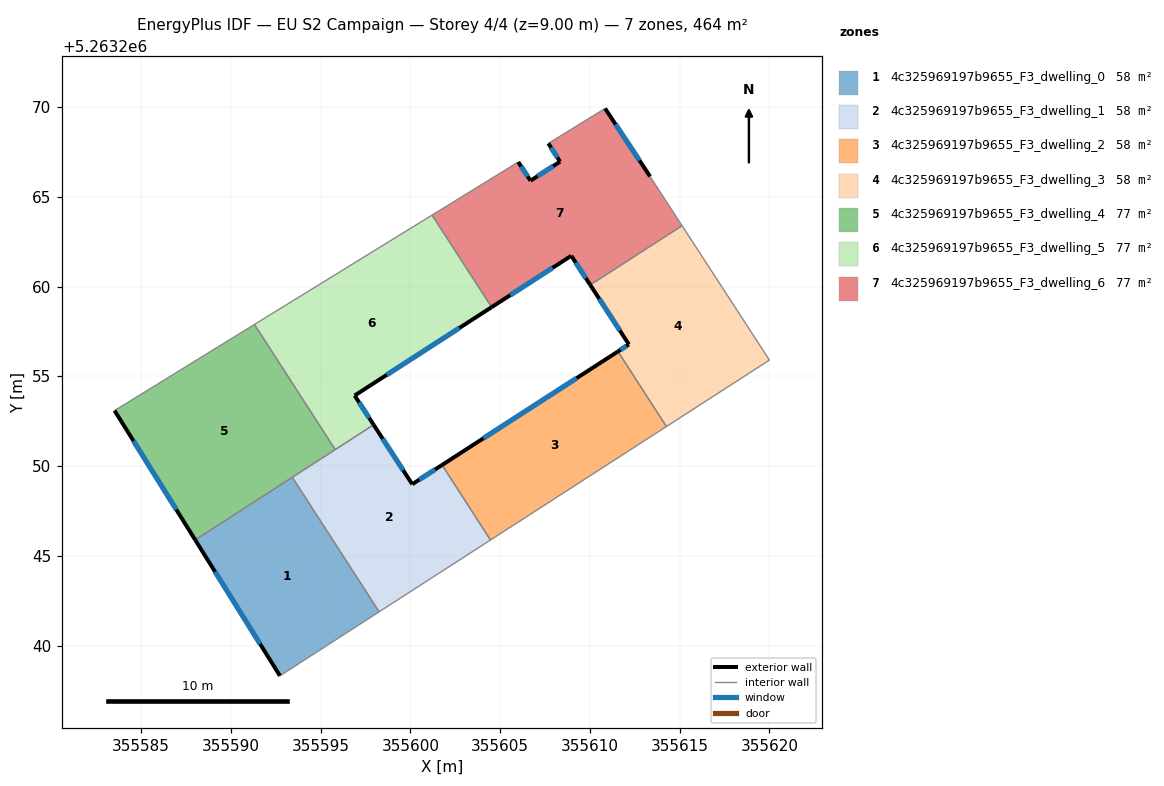
=== STOREY PLAN SPEC (per zone: floor XY polygon, exterior-wall plan segments, windows/doors) ===
zone 1: 4c325969197b9655_F3_dwelling_0  (58.0 m²)
  floor: (355593.42, 5263249.38) (355598.26, 5263241.89) (355592.74, 5263238.32) (355588.02, 5263245.89)
  exterior wall: (355588.02, 5263245.89) – (355592.74, 5263238.32)  [8.9 m]
    window: (355589.13, 5263244.11) – (355591.63, 5263240.10)  [7.5 m²]
  interior walls: 3
zone 2: 4c325969197b9655_F3_dwelling_1  (58.0 m²)
  floor: (355601.77, 5263250.07) (355604.46, 5263245.89) (355598.26, 5263241.89) (355593.42, 5263249.38) (355597.96, 5263252.30) (355600.11, 5263248.99)
  exterior wall: (355600.11, 5263248.99) – (355597.96, 5263252.30)  [3.9 m]
    window: (355599.60, 5263249.77) – (355598.46, 5263251.53)  [3.3 m²]
  exterior wall: (355601.77, 5263250.07) – (355600.11, 5263248.99)  [2.0 m]
    window: (355601.38, 5263249.81) – (355600.50, 5263249.24)  [1.7 m²]
  interior walls: 5
zone 3: 4c325969197b9655_F3_dwelling_2  (58.0 m²)
  floor: (355611.56, 5263256.39) (355614.26, 5263252.21) (355604.46, 5263245.89) (355601.77, 5263250.07)
  exterior wall: (355611.56, 5263256.39) – (355601.77, 5263250.07)  [11.7 m]
    window: (355609.26, 5263254.90) – (355604.07, 5263251.55)  [9.8 m²]
  interior walls: 3
zone 4: 4c325969197b9655_F3_dwelling_3  (58.0 m²)
  floor: (355615.14, 5263263.39) (355620.00, 5263255.91) (355614.26, 5263252.21) (355611.56, 5263256.39) (355612.17, 5263256.78) (355610.02, 5263260.09)
  exterior wall: (355610.02, 5263260.09) – (355612.17, 5263256.78)  [4.0 m]
    window: (355610.53, 5263259.32) – (355611.67, 5263257.56)  [3.3 m²]
  exterior wall: (355612.17, 5263256.78) – (355611.56, 5263256.39)  [0.7 m]
    window: (355612.03, 5263256.69) – (355611.71, 5263256.48)  [0.6 m²]
  interior walls: 4
zone 5: 4c325969197b9655_F3_dwelling_4  (77.3 m²)
  floor: (355591.32, 5263257.89) (355595.82, 5263250.92) (355588.02, 5263245.89) (355583.53, 5263253.09)
  exterior wall: (355583.53, 5263253.09) – (355588.02, 5263245.89)  [8.5 m]
    window: (355584.58, 5263251.40) – (355586.96, 5263247.58)  [7.2 m²]
  interior walls: 4
zone 6: 4c325969197b9655_F3_dwelling_5  (77.3 m²)
  floor: (355601.21, 5263263.99) (355604.53, 5263258.86) (355596.90, 5263253.93) (355597.96, 5263252.30) (355595.82, 5263250.92) (355591.32, 5263257.89)
  exterior wall: (355596.90, 5263253.93) – (355604.53, 5263258.86)  [9.1 m]
    window: (355598.69, 5263255.09) – (355602.73, 5263257.70)  [7.7 m²]
  exterior wall: (355597.96, 5263252.30) – (355596.90, 5263253.93)  [1.9 m]
    window: (355597.71, 5263252.69) – (355597.15, 5263253.55)  [1.6 m²]
  interior walls: 4
zone 7: 4c325969197b9655_F3_dwelling_6  (77.3 m²)
  floor: (355613.35, 5263266.14) (355615.14, 5263263.39) (355610.02, 5263260.09) (355608.96, 5263261.72) (355604.53, 5263258.86) (355601.21, 5263263.99) (355606.01, 5263266.94) (355606.69, 5263265.90) (355608.34, 5263266.96) (355607.69, 5263267.98) (355610.85, 5263269.92)
  exterior wall: (355613.35, 5263266.14) – (355610.85, 5263269.92)  [4.5 m]
    window: (355612.76, 5263267.03) – (355611.44, 5263269.03)  [3.8 m²]
  exterior wall: (355608.96, 5263261.72) – (355610.02, 5263260.09)  [1.9 m]
    window: (355609.21, 5263261.34) – (355609.77, 5263260.47)  [1.6 m²]
  exterior wall: (355604.53, 5263258.86) – (355608.96, 5263261.72)  [5.3 m]
    window: (355605.57, 5263259.53) – (355607.92, 5263261.05)  [4.5 m²]
  exterior wall: (355606.69, 5263265.90) – (355606.01, 5263266.94)  [1.2 m]
    window: (355606.53, 5263266.14) – (355606.17, 5263266.70)  [1.0 m²]
  exterior wall: (355608.34, 5263266.96) – (355606.69, 5263265.90)  [2.0 m]
    window: (355607.95, 5263266.71) – (355607.08, 5263266.15)  [1.7 m²]
  exterior wall: (355607.69, 5263267.98) – (355608.34, 5263266.96)  [1.2 m]
    window: (355607.84, 5263267.74) – (355608.19, 5263267.20)  [1.0 m²]
  interior walls: 5

=== DERIVED (storey summary) ===
Building: EU S2 Campaign
Storey: 4 of 4  (floor level z = 9.00 m)
Storey gross floor area: 464.1 m²
Zones on this storey: 7
  - 4c325969197b9655_F3_dwelling_0: floor 58.0 m²; exterior wall 8.9 m (26.8 m²); 1 window(s) 7.5 m²; WWR 28.1%
  - 4c325969197b9655_F3_dwelling_1: floor 58.0 m²; exterior wall 5.9 m (17.8 m²); 2 window(s) 5.0 m²; WWR 28.1%
  - 4c325969197b9655_F3_dwelling_2: floor 58.0 m²; exterior wall 11.7 m (35.0 m²); 1 window(s) 9.8 m²; WWR 28.1%
  - 4c325969197b9655_F3_dwelling_3: floor 58.0 m²; exterior wall 4.7 m (14.0 m²); 2 window(s) 3.9 m²; WWR 28.1%
  - 4c325969197b9655_F3_dwelling_4: floor 77.3 m²; exterior wall 8.5 m (25.5 m²); 1 window(s) 7.2 m²; WWR 28.1%
  - 4c325969197b9655_F3_dwelling_5: floor 77.3 m²; exterior wall 11.0 m (33.1 m²); 2 window(s) 9.3 m²; WWR 28.1%
  - 4c325969197b9655_F3_dwelling_6: floor 77.3 m²; exterior wall 16.2 m (48.5 m²); 6 window(s) 13.6 m²; WWR 28.1%
Zone adjacency (shared interzone walls):
  - 4c325969197b9655_F3_dwelling_0 ↔ 4c325969197b9655_F3_dwelling_1
  - 4c325969197b9655_F3_dwelling_0 ↔ 4c325969197b9655_F3_dwelling_4
  - 4c325969197b9655_F3_dwelling_1 ↔ 4c325969197b9655_F3_dwelling_2
  - 4c325969197b9655_F3_dwelling_1 ↔ 4c325969197b9655_F3_dwelling_4
  - 4c325969197b9655_F3_dwelling_1 ↔ 4c325969197b9655_F3_dwelling_5
  - 4c325969197b9655_F3_dwelling_2 ↔ 4c325969197b9655_F3_dwelling_3
  - 4c325969197b9655_F3_dwelling_3 ↔ 4c325969197b9655_F3_dwelling_6
  - 4c325969197b9655_F3_dwelling_4 ↔ 4c325969197b9655_F3_dwelling_5
  - 4c325969197b9655_F3_dwelling_5 ↔ 4c325969197b9655_F3_dwelling_6